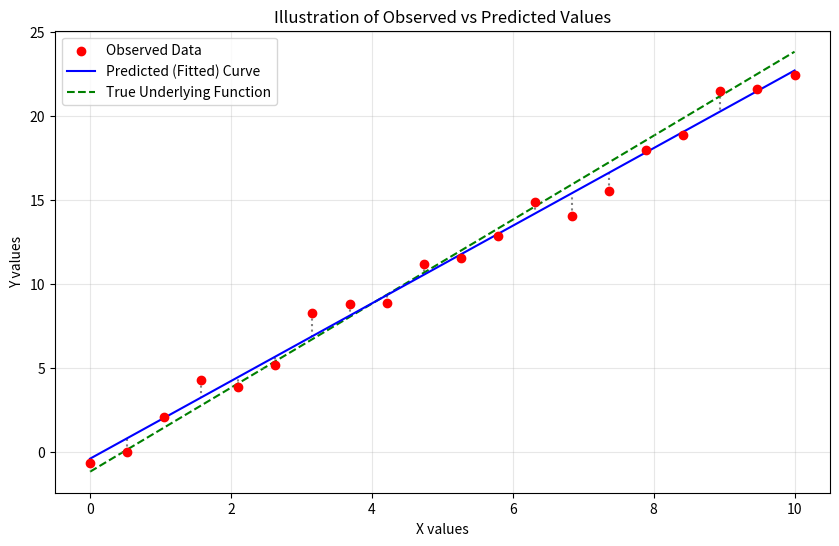

This figure's Python source:
import numpy as np
import matplotlib.pyplot as plt
import matplotlib

matplotlib.use("Agg")  # Use a non-interactive backend

# Create some example data
np.random.seed(42)
x = np.linspace(0, 10, 20)
true_params = [2.5, -1.2]  # true slope and intercept for a linear model
y_true = true_params[0] * x + true_params[1]
y_observed = y_true + np.random.normal(scale=1.0, size=len(x))  # add some noise

# Fit a simple linear model to get the predicted values
fit_params = np.polyfit(x, y_observed, 1)
y_predicted = np.polyval(fit_params, x)

# Plot the observed and predicted data
plt.figure(figsize=(10, 6))
plt.scatter(x, y_observed, color="red", label="Observed Data", zorder=3)
plt.plot(x, y_predicted, color="blue", label="Predicted (Fitted) Curve", zorder=2)
plt.plot(
    x, y_true, color="green", linestyle="--", label="True Underlying Function", zorder=1
)

# Add lines to show residuals
for i in range(len(x)):
    plt.plot(
        [x[i], x[i]],
        [y_observed[i], y_predicted[i]],
        color="gray",
        linestyle=":",
        zorder=0,
    )

# Customize the plot
plt.xlabel("X values")
plt.ylabel("Y values")
plt.title("Illustration of Observed vs Predicted Values")
plt.legend()
plt.grid(alpha=0.3)

# Save the figure
plt.savefig("observed_vs_predicted.png", dpi=300)
